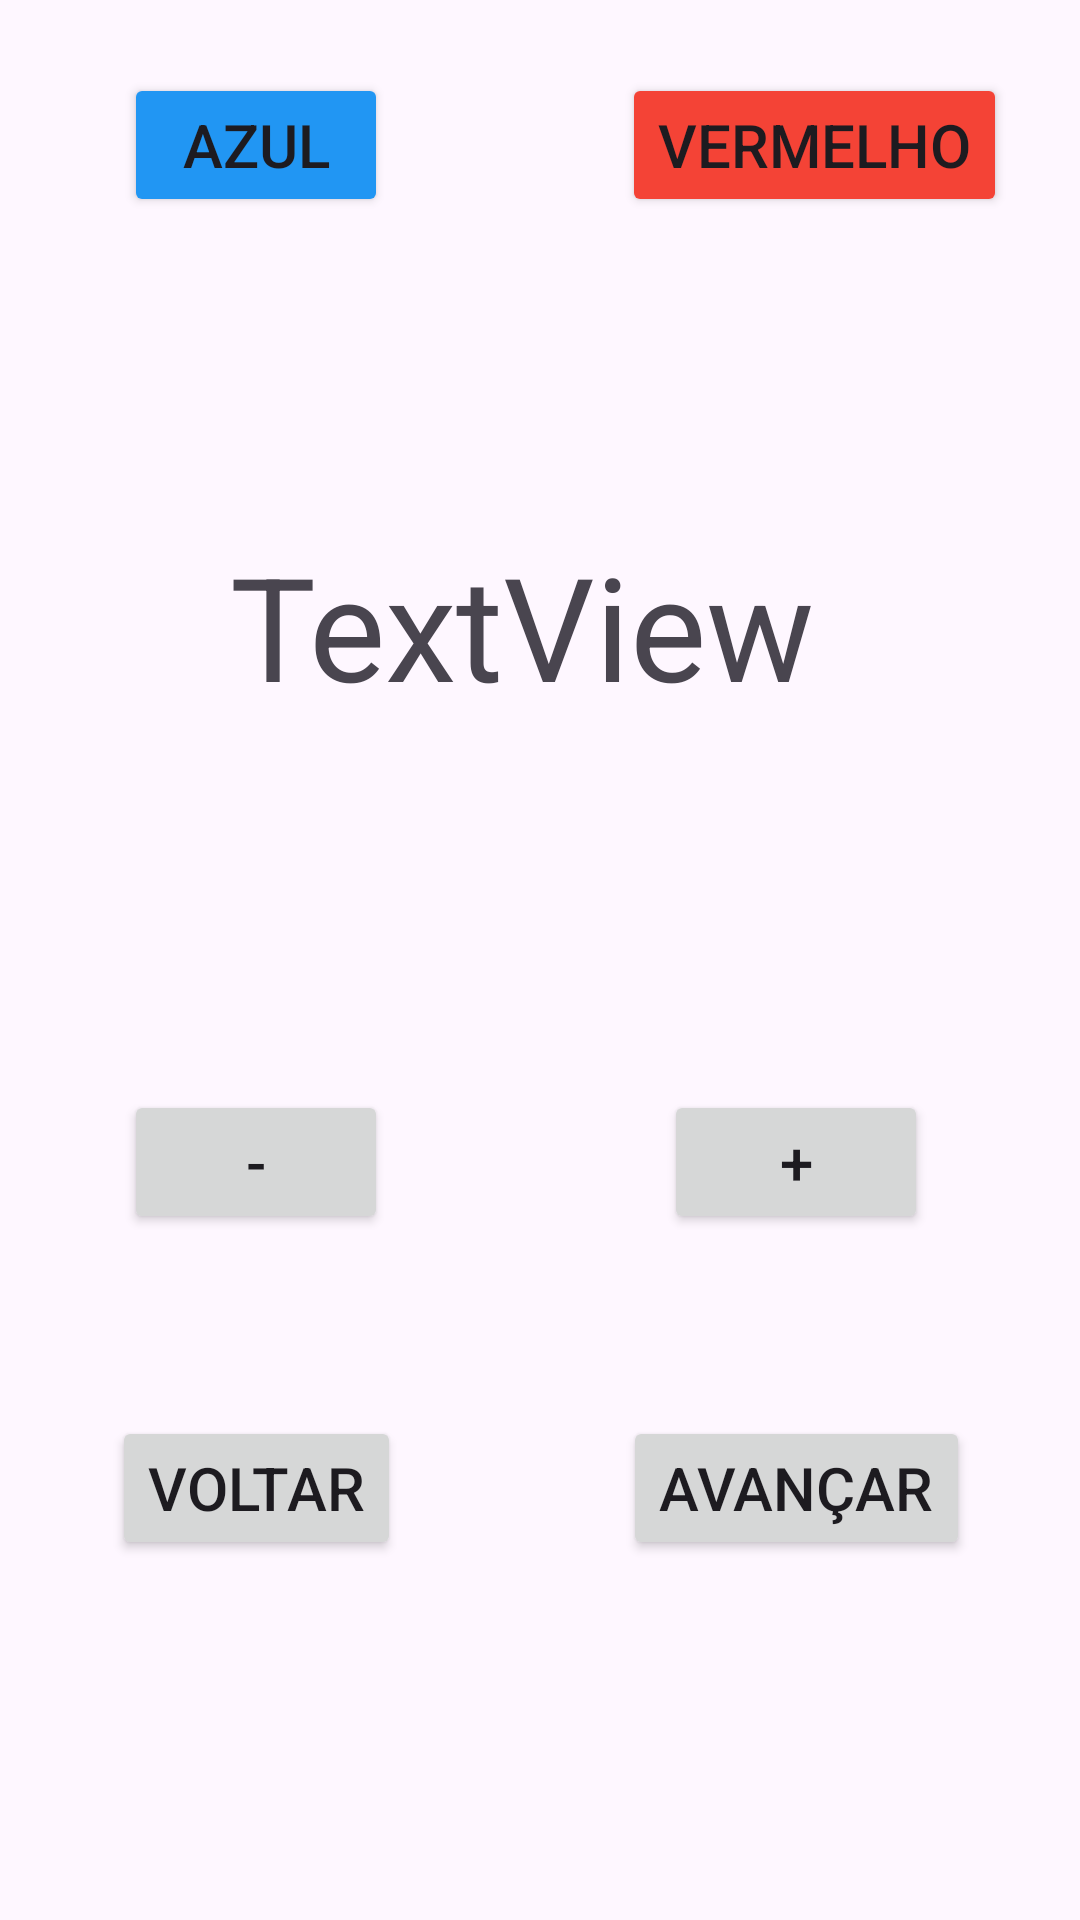

Write the Android layout XML for this screen, with the resource values it uses.
<!-- AndroidManifest.xml: application theme Theme.TelasStaAndroidJava -->
<!-- res/layout/activity_tela1.xml -->
<?xml version="1.0" encoding="utf-8"?>
<androidx.constraintlayout.widget.ConstraintLayout xmlns:android="http://schemas.android.com/apk/res/android"
    xmlns:app="http://schemas.android.com/apk/res-auto"
    xmlns:tools="http://schemas.android.com/tools"
    android:id="@+id/tela1View"
    android:layout_width="match_parent"
    android:layout_height="match_parent"
    tools:context=".tela1">

    <TextView
        android:id="@+id/tela1TextView"
        android:layout_width="wrap_content"
        android:layout_height="wrap_content"
        android:text="TextView"
        android:textSize="48sp"
        app:layout_constraintBottom_toTopOf="@+id/guideline8"
        app:layout_constraintEnd_toEndOf="parent"
        app:layout_constraintHorizontal_bias="0.464"
        app:layout_constraintStart_toStartOf="parent"
        app:layout_constraintTop_toTopOf="@+id/guideline6"
        app:layout_constraintVertical_bias="0.405" />

    <Button
        android:id="@+id/tela1Azul"
        android:layout_width="wrap_content"
        android:layout_height="wrap_content"
        android:backgroundTint="@color/azul"
        android:onClick="setViewAzul"
        android:text="@string/azul"
        android:textSize="20sp"
        app:layout_constraintBottom_toTopOf="@+id/guideline6"
        app:layout_constraintEnd_toStartOf="@+id/guideline5"
        app:layout_constraintStart_toStartOf="parent"
        app:layout_constraintTop_toTopOf="parent" />

    <androidx.constraintlayout.widget.Guideline
        android:id="@+id/guideline5"
        android:layout_width="wrap_content"
        android:layout_height="wrap_content"
        android:orientation="vertical"
        app:layout_constraintGuide_percent="0.47445256" />

    <androidx.constraintlayout.widget.Guideline
        android:id="@+id/guideline6"
        android:layout_width="wrap_content"
        android:layout_height="wrap_content"
        android:orientation="horizontal"
        app:layout_constraintGuide_percent="0.1504788" />

    <androidx.constraintlayout.widget.Guideline
        android:id="@+id/guideline8"
        android:layout_width="wrap_content"
        android:layout_height="wrap_content"
        android:orientation="horizontal"
        app:layout_constraintGuide_percent="0.56" />

    <androidx.constraintlayout.widget.Guideline
        android:id="@+id/guideline9"
        android:layout_width="wrap_content"
        android:layout_height="wrap_content"
        android:orientation="horizontal"
        app:layout_constraintGuide_percent="0.65" />

    <androidx.constraintlayout.widget.Guideline
        android:id="@+id/guideline10"
        android:layout_width="wrap_content"
        android:layout_height="wrap_content"
        android:orientation="horizontal"
        app:layout_constraintGuide_percent="0.9" />

    <Button
        android:id="@+id/tela1Vermelha"
        android:layout_width="wrap_content"
        android:layout_height="wrap_content"
        android:layout_marginStart="12dp"
        android:backgroundTint="@color/vermelho"
        android:onClick="setViewVermelho"
        android:text="@string/vermelho"
        android:textSize="20sp"
        app:layout_constraintBottom_toTopOf="@+id/guideline6"
        app:layout_constraintEnd_toEndOf="parent"
        app:layout_constraintStart_toStartOf="@+id/guideline5"
        app:layout_constraintTop_toTopOf="parent" />

    <Button
        android:id="@+id/tela1Minus"
        android:layout_width="wrap_content"
        android:layout_height="wrap_content"
        android:onClick="removerCont"
        android:text="-"
        android:textSize="20sp"
        app:layout_constraintBottom_toTopOf="@+id/guideline9"
        app:layout_constraintEnd_toStartOf="@+id/guideline5"
        app:layout_constraintStart_toStartOf="parent"
        app:layout_constraintTop_toTopOf="@+id/guideline8" />

    <Button
        android:id="@+id/tela1Add"
        android:layout_width="wrap_content"
        android:layout_height="wrap_content"
        android:onClick="adicionarCont"
        android:text="+"
        android:textSize="20sp"
        app:layout_constraintBottom_toTopOf="@+id/guideline9"
        app:layout_constraintEnd_toEndOf="parent"
        app:layout_constraintStart_toStartOf="@+id/guideline5"
        app:layout_constraintTop_toTopOf="@+id/guideline8" />

    <Button
        android:id="@+id/tela1Voltar"
        android:layout_width="wrap_content"
        android:layout_height="wrap_content"
        android:longClickable="false"
        android:onClick="tela1Voltar"
        android:text="Voltar"
        android:textSize="20sp"
        app:layout_constraintBottom_toTopOf="@+id/guideline10"
        app:layout_constraintEnd_toStartOf="@+id/guideline5"
        app:layout_constraintStart_toStartOf="parent"
        app:layout_constraintTop_toTopOf="@+id/guideline9" />

    <Button
        android:id="@+id/tela1Avancar"
        android:layout_width="wrap_content"
        android:layout_height="wrap_content"
        android:onClick="tela1Avancar"
        android:text="Avançar"
        android:textSize="20sp"
        app:layout_constraintBottom_toTopOf="@+id/guideline10"
        app:layout_constraintEnd_toEndOf="parent"
        app:layout_constraintStart_toStartOf="@+id/guideline5"
        app:layout_constraintTop_toTopOf="@+id/guideline9" />
</androidx.constraintlayout.widget.ConstraintLayout>
<!-- resources referenced by this layout -->
<resources>
  <color name="azul">#2196F3</color>
  <color name="vermelho">#F44336</color>
  <string name="azul">Azul</string>
  <string name="vermelho">Vermelho</string>
  <style name="Theme.TelasStaAndroidJava" parent="Base.Theme.TelasStaAndroidJava" />
  <style name="Base.Theme.TelasStaAndroidJava" parent="Theme.Material3.DayNight.NoActionBar">
          
          
      </style>
</resources>
